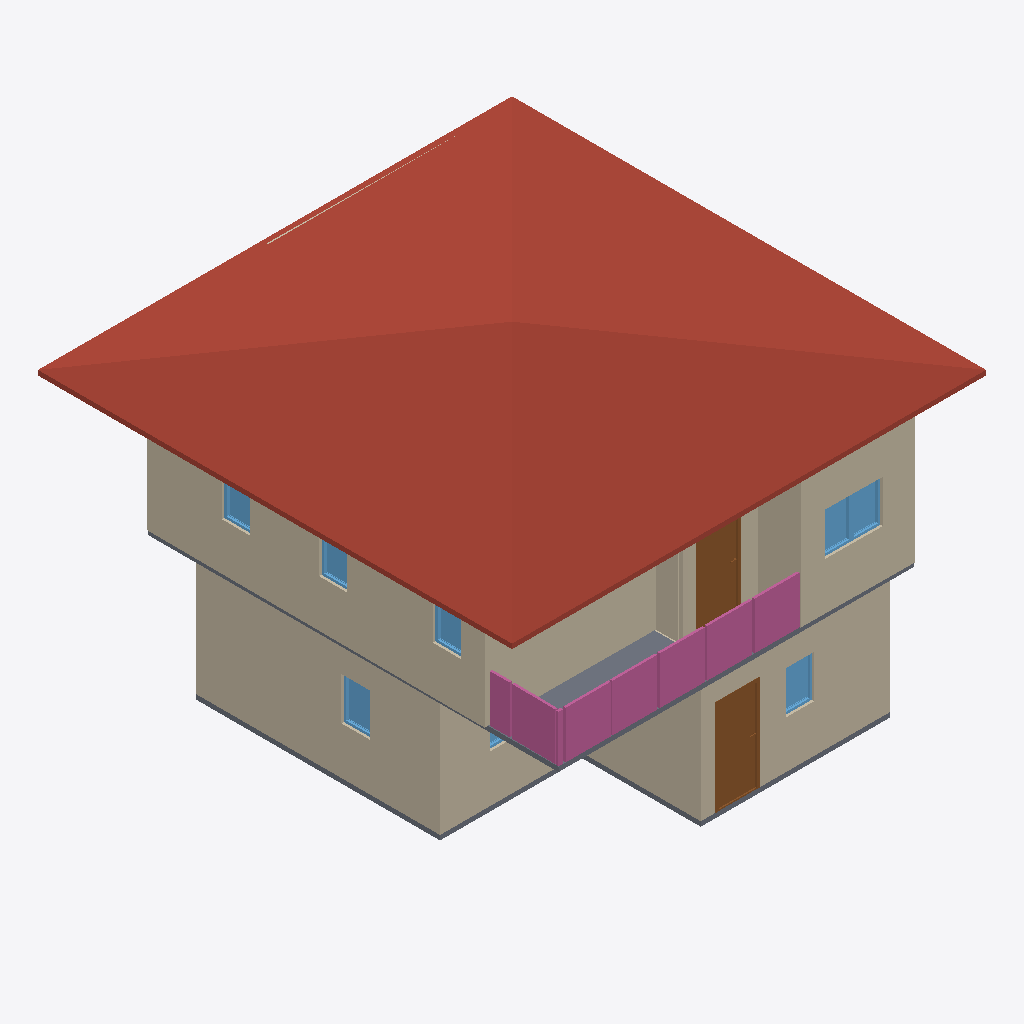
Isometric view of an IFC building model (IFC-SPF (STEP), schema IFC4, length unit metre), seen from the south-west, elements coloured by IFC class: 12 walls (beige), 8 windows (light blue), 4 railings (pink), 2 slabs (grey), 2 doors (brown), 1 roof (red-brown).
Extent 10.0 m × 10.0 m × 7.0 m (x, y, z). Storeys (3): GF at 0.00 m; 3F at 0.00 m; 2F at 3.00 m. Elements (64): 29 IfcWall, 12 IfcWindow, 8 IfcDoor, 8 IfcRailing, 3 IfcSlab, 2 IfcStairFlight, 1 IfcCovering, 1 IfcRoof.

HEADER;
FILE_DESCRIPTION(('ViewDefinition[DesignTransferView]'),'2;1');
FILE_NAME('S04-Expected Activity Output (1).ifc','2025-09-08T12:51:12+08:00',(''),(''),'IfcOpenShell 0.8.3-post1','Bonsai 0.8.3-post1','');
FILE_SCHEMA(('IFC4'));
ENDSEC;
DATA;
#1=IFCPROJECT('2WYG5cbHL6afhS8ivk5Jxq',$,'My Project',$,$,$,$,(#14,#26),#9);
#31=IFCSITE('3Xb6mWvOHFqe4qswfmeAHb',$,'My Site',$,$,#54,$,$,$,$,$,$,$,$);
#37=IFCBUILDING('1384Cx8fb2vxgmPh$n__tL',$,'My Building',$,$,#60,$,$,$,$,$,$);
#43=IFCBUILDINGSTOREY('3ZdEtorcL9bBZZ12fRlc9$',$,'2F',$,$,#2256,$,$,$,$);
#67=IFCBUILDINGSTOREY('3bhhx6dyb3Ghh6TDeY0yEr',$,'GF',$,$,#83,$,$,$,$);
#7037=IFCBUILDINGSTOREY('3J1lHhov1Aue_Uf3GoE684',$,'3F',$,$,#7053,$,$,$,$);
#10549=IFCROOF('3gh1LNPNzAZ9vh1IshrsHv',$,'Roof',$,$,#10576,#10559,$,$);
#271=IFCWALL('1oEZVvZF9DfQEY7Ip_PQVS',$,'Wall',$,$,#546,#277,$,$);
#4840=IFCWALL('2awBRuAk5EBhS7D0Y8BQXc',$,'Wall',$,$,#5267,#4846,$,$);
#131=IFCWALL('0$vqqjDh1F$gREb8NGLM1x',$,'Wall',$,$,#144,#139,$,$);
#4715=IFCWALL('2V3$bkbhfCHx7YHw0R93s7',$,'Wall',$,$,#5107,#4721,$,$);
#4865=IFCWALL('3F1QNvHzn9UgfG_bdScw6y',$,'Wall',$,$,#5299,#4871,$,$);
#296=IFCWALL('3wXtgScBn3nB$ljU$JH1f7',$,'Wall',$,$,#578,#302,$,$);
#321=IFCWALL('2HFNsHI7nBoQRnZUNcScyk',$,'Wall',$,$,#610,#327,$,$);
#2952=IFCSLAB('25qXq8_dbA6AoClGxUllxU',$,'Slab',$,$,#2961,#2968,$,$);
#7337=IFCRAILING('1POTn7hvHAYOUcswaHlxrK',$,'Railing',$,'FRAMELESS_PANEL',#7338,#7350,$,$);
#7561=IFCRAILING('0fpTq5MHzEgBcGZihzVIEn',$,'Railing',$,'FRAMELESS_PANEL',#7562,#7574,$,$);
#1176=IFCDOOR('3YCt8ZWhD6iP1NUjAiu3cq',$,'Door',$,$,#1240,#1185,$,2.0,0.899999976158142,$,$,$);
#5894=IFCDOOR('0FMukTmaT4y8jg5Viz91s0',$,'Door',$,$,#5942,#5902,$,2.0,0.899999976158142,$,$,$);
#4690=IFCWALL('1clHIDsUr1p9Jh6DuXKjl6',$,'Wall',$,$,#5075,#4696,$,$);
#8130=IFCRAILING('0gRBR2gDT7i9UNuYu0us9t',$,'Railing',$,'FRAMELESS_PANEL',#8466,#8139,$,.USERDEFINED.);
#987=IFCSLAB('0EBZ3NRBn3BRJ6ZNhZph7L',$,'Slab',$,$,#995,#1002,$,$);
#7924=IFCRAILING('0S7Ha8ebz0_g$4iwfzlyWP',$,'Railing',$,'FRAMELESS_PANEL',#8074,#7933,$,.USERDEFINED.);
#5313=IFCWALL('3MchBpRRv6$e10i6BP84t1',$,'Wall',$,$,#5324,#5319,$,$);
#4665=IFCWALL('3fDTZuYdLAWfz1sTIWYU7e',$,'Wall',$,$,#5038,#4671,$,$);
#6961=IFCWINDOW('2T3u7VTt99RR_JUowyG9bV',$,'Window',$,$,#7009,#6969,$,0.899999976158142,0.600000023841858,$,$,$);
#6896=IFCWINDOW('2BXCHbKtP5lBTD4zv$EoMR',$,'Window',$,$,#6960,#6905,$,0.899999976158142,0.600000023841858,$,$,$);
#1964=IFCWINDOW('0vlHSzLhjDTgv0GUP7$oXw',$,'Window',$,$,#2012,#1972,$,0.899999976158142,0.600000023841858,$,$,$);
#1558=IFCWINDOW('1PCj2p5O5D9Q4VOpRChVTO',$,'Window',$,$,#1622,#1567,$,0.899999976158142,0.600000023841858,$,$,$);
#6847=IFCWINDOW('3aJmASQgDEXgKyQozfnDst',$,'Window',$,$,#6895,#6855,$,0.899999976158142,0.600000023841858,$,$,$);
#6749=IFCWINDOW('0fLHHH0c1FQhQ1E$hK9Gx5',$,'Window',$,$,#6797,#6757,$,0.899999976158142,0.600000023841858,$,$,$);
#6798=IFCWINDOW('1QivAn5ifBygbPWG9hDrCL',$,'Window',$,$,#6846,#6806,$,0.899999976158142,0.600000023841858,$,$,$);
#171=IFCWALL('2FQYJswdrD6Au3h5DxOMN3',$,'Wall',$,$,#182,#177,$,$);
#4765=IFCWALL('1qt1a4QjvFsAiU68mfXszv',$,'Wall',$,$,#5171,#4771,$,$);
#1866=IFCWINDOW('2hsamND3r8OuXeHzXtJUmi',$,'Window',$,$,#1914,#1874,$,0.899999976158142,0.600000023841858,$,$,$);
ENDSEC;